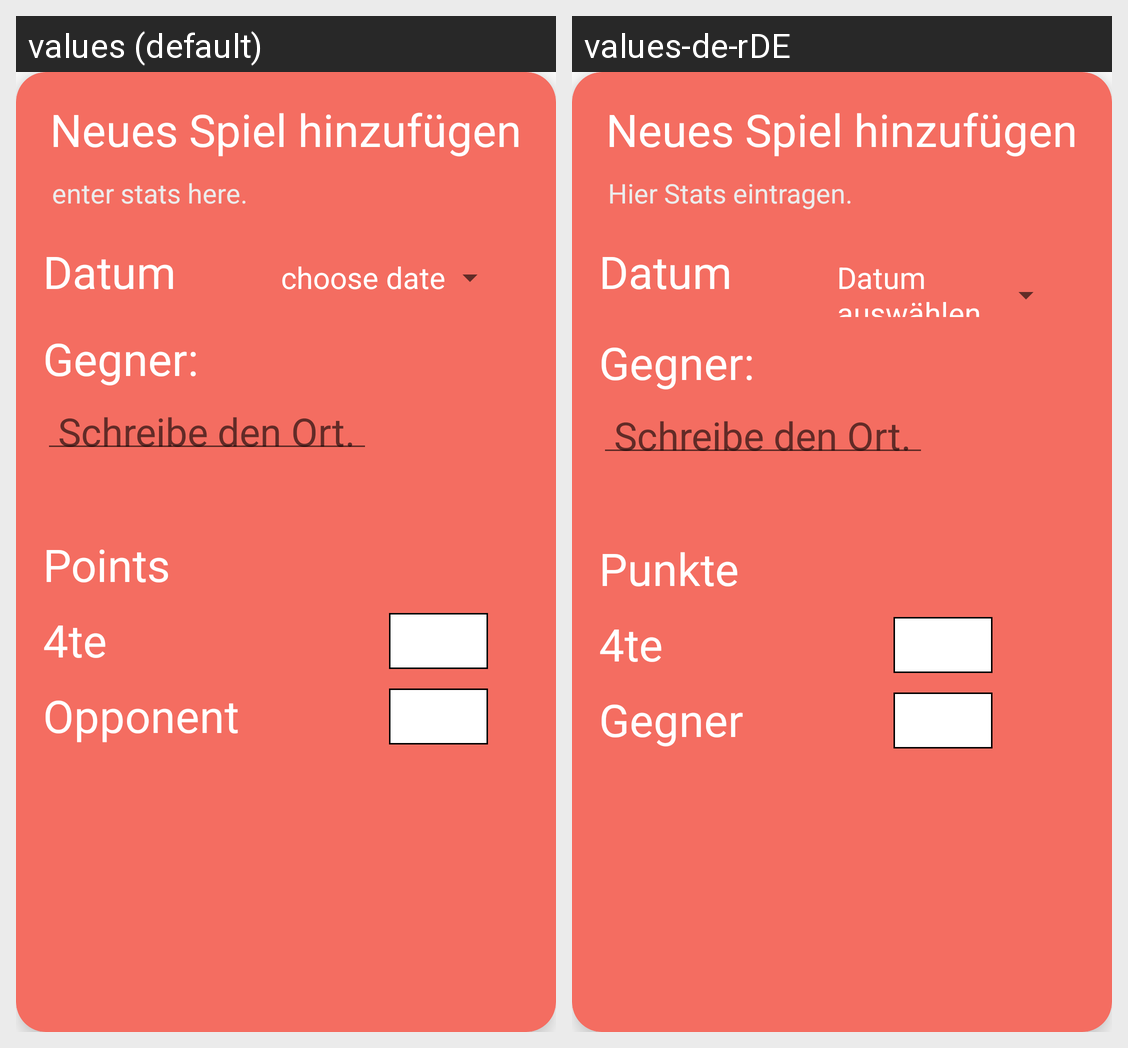

Strings drawn on this Android screen and how each of the app's shown locales translates them:
Android screen res/layout/game_item.xml rendered under 2 locales, left to right: values (default), values-de-rDE. Device: Nexus 5 (rendered at 1080×1920; each locale shown at half size, 540×960, under a caption strip naming it); theme Theme.Meinteamstatistikapp.
Strings drawn on this screen, with the default value and each locale's value (text and hints the layout hard-codes, and strings that could not be matched under every locale, appear in the picture but are not listed):

neues_spiel_hinzufuegen
  values: Neues Spiel hinzufügen
  values-de-rDE: Neues Spiel hinzufügen

hier_stats_eintragen
  values: enter stats here.
  values-de-rDE: Hier Stats eintragen.

datum
  values: Datum
  values-de-rDE: Datum

Gegner_hint
  values: Schreibe den Ort.
  values-de-rDE: Schreibe den Ort.

punkte
  values: Points
  values-de-rDE: Punkte

gegner
  values: Opponent
  values-de-rDE: Gegner
